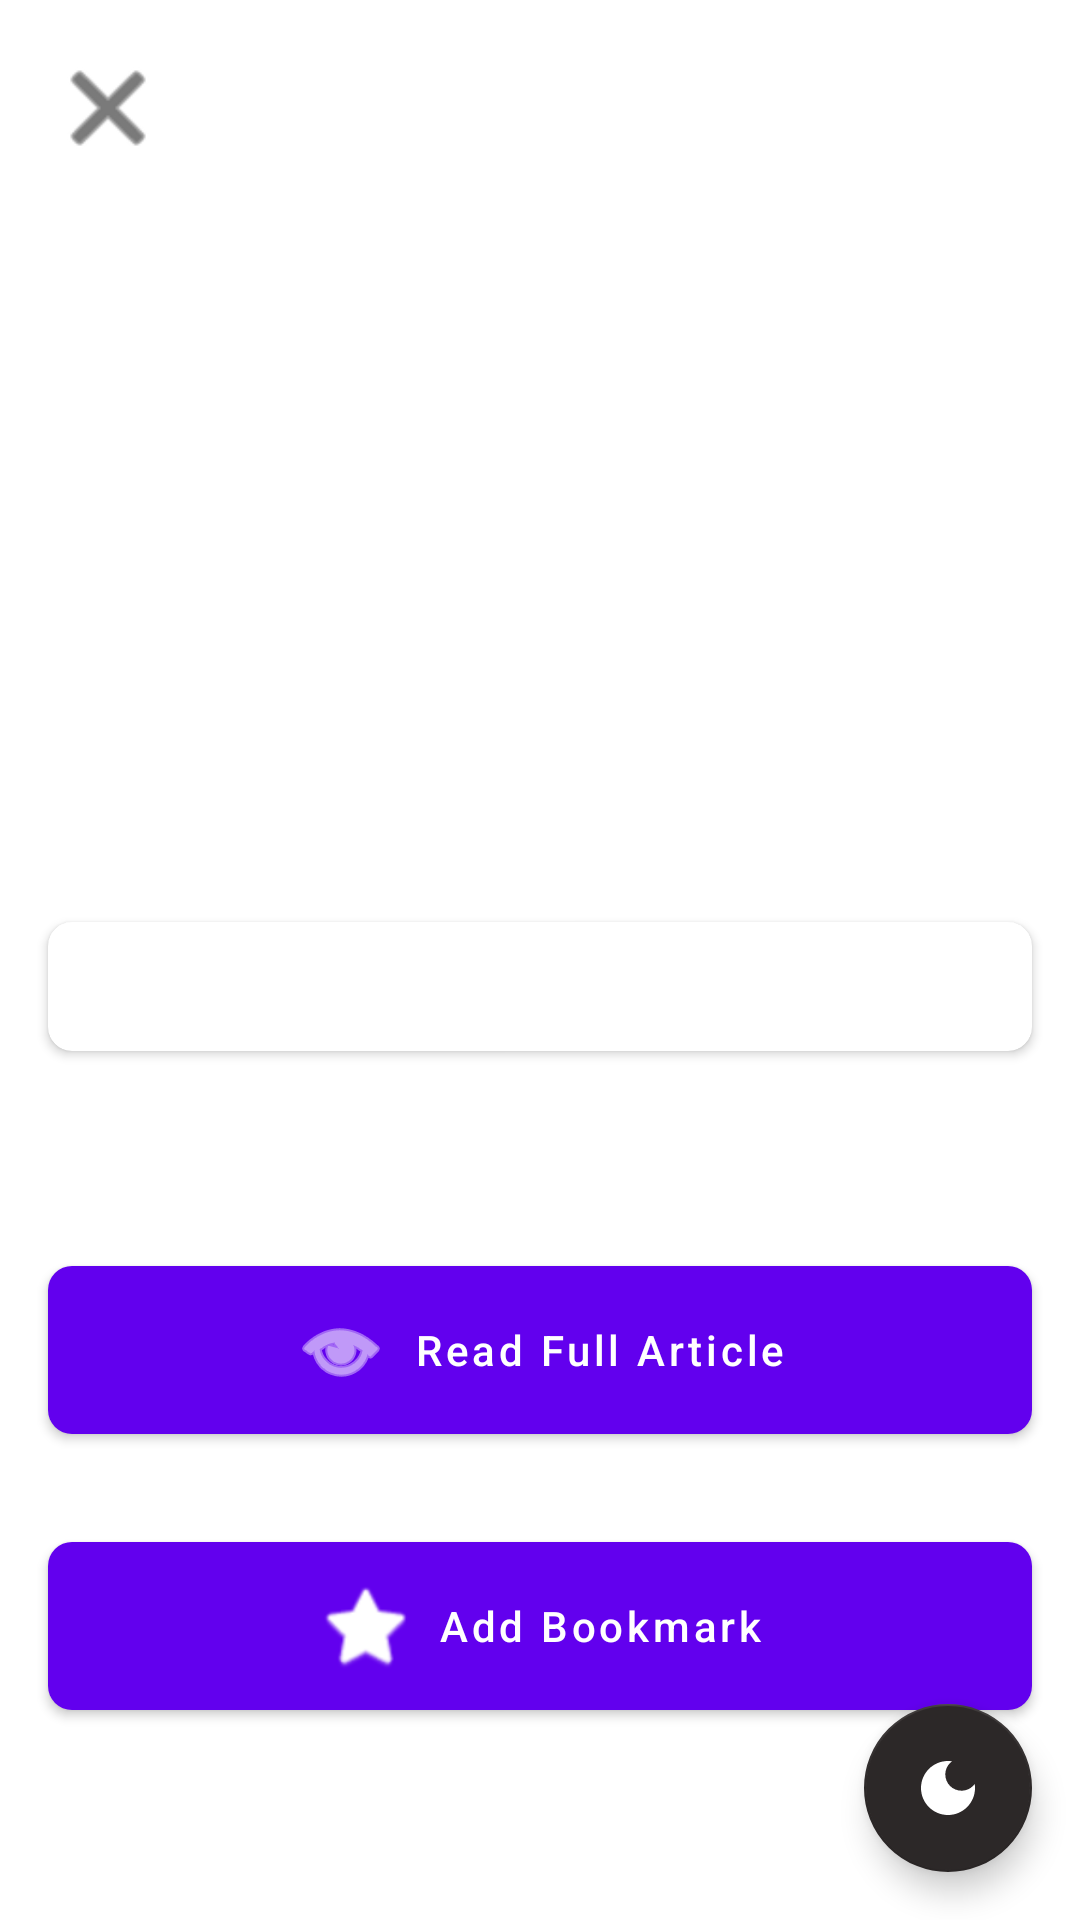

Reconstruct the res/layout file that produces this screen, plus the resources it refers to.
<!-- AndroidManifest.xml: application theme Theme.ProyekNews -->
<!-- res/layout/activity_news_detail.xml -->
<?xml version="1.0" encoding="utf-8"?>
<androidx.coordinatorlayout.widget.CoordinatorLayout xmlns:android="http://schemas.android.com/apk/res/android"
    xmlns:app="http://schemas.android.com/apk/res-auto"
    android:layout_width="match_parent"
    android:layout_height="match_parent"
    android:background="?android:attr/colorBackground">

    <androidx.core.widget.NestedScrollView
        android:layout_width="match_parent"
        android:layout_height="match_parent"
        app:layout_behavior="@string/appbar_scrolling_view_behavior">

        <LinearLayout
            android:layout_width="match_parent"
            android:layout_height="wrap_content"
            android:orientation="vertical">

            <FrameLayout
                android:layout_width="match_parent"
                android:layout_height="wrap_content">

                <ImageView
                    android:id="@+id/image_news"
                    android:layout_width="match_parent"
                    android:layout_height="250dp"
                    android:scaleType="centerCrop" />

                <ImageButton
                    android:id="@+id/btn_back"
                    android:layout_width="40dp"
                    android:layout_height="40dp"
                    android:layout_margin="16dp"
                    android:background="@android:drawable/ic_menu_close_clear_cancel"
                    android:backgroundTint="?android:attr/textColorPrimary"
                    android:contentDescription="Back"
                    android:elevation="4dp" />
            </FrameLayout>

            <TextView
                android:id="@+id/text_title"
                android:layout_width="match_parent"
                android:layout_height="wrap_content"
                android:layout_marginStart="16dp"
                android:layout_marginTop="20dp"
                android:layout_marginEnd="16dp"
                android:layout_marginBottom="8dp"
                android:textColor="?android:attr/textColorPrimary"
                android:textSize="22sp"
                android:textStyle="bold" />

            <androidx.cardview.widget.CardView
                android:layout_width="match_parent"
                android:layout_height="wrap_content"
                android:layout_marginStart="16dp"
                android:layout_marginEnd="16dp"
                android:layout_marginBottom="16dp"
                app:cardCornerRadius="8dp"
                app:cardElevation="2dp"
                app:cardBackgroundColor="?attr/colorSurface">

                <LinearLayout
                    android:layout_width="match_parent"
                    android:layout_height="wrap_content"
                    android:orientation="horizontal"
                    android:padding="12dp">

                    <TextView
                        android:id="@+id/text_source"
                        android:layout_width="0dp"
                        android:layout_height="wrap_content"
                        android:layout_weight="1"
                        android:textColor="?android:attr/textColorSecondary"
                        android:textStyle="italic" />

                    <TextView
                        android:id="@+id/text_date"
                        android:layout_width="wrap_content"
                        android:layout_height="wrap_content"
                        android:textColor="?android:attr/textColorSecondary"
                        android:textStyle="italic" />
                </LinearLayout>
            </androidx.cardview.widget.CardView>

            <TextView
                android:id="@+id/text_content"
                android:layout_width="match_parent"
                android:layout_height="wrap_content"
                android:layout_marginStart="16dp"
                android:layout_marginTop="4dp"
                android:layout_marginEnd="16dp"
                android:layout_marginBottom="24dp"
                android:lineSpacingExtra="8dp"
                android:textColor="?android:attr/textColorPrimary"
                android:textSize="16sp" />

            <com.google.android.material.button.MaterialButton
                android:id="@+id/btn_read_more"
                android:layout_width="match_parent"
                android:layout_height="wrap_content"
                android:layout_marginStart="16dp"
                android:layout_marginEnd="16dp"
                android:layout_marginBottom="24dp"
                android:padding="12dp"
                android:text="Read Full Article"
                android:textAllCaps="false"
                app:cornerRadius="8dp"
                app:icon="@android:drawable/ic_menu_view"
                app:iconGravity="textStart"
                app:iconPadding="8dp" />

            <com.google.android.material.button.MaterialButton
                android:id="@+id/btn_bookmark"
                android:layout_width="match_parent"
                android:layout_height="wrap_content"
                android:layout_marginStart="16dp"
                android:layout_marginEnd="16dp"
                android:layout_marginBottom="12dp"
                android:padding="12dp"
                android:text="Add Bookmark"
                android:textAllCaps="false"
                app:cornerRadius="8dp"
                app:icon="@android:drawable/btn_star"
                app:iconGravity="textStart"
                app:iconPadding="8dp" />
        </LinearLayout>
    </androidx.core.widget.NestedScrollView>

    
    <com.google.android.material.floatingactionbutton.FloatingActionButton
        android:id="@+id/fab_dark_mode"
        android:layout_width="wrap_content"
        android:layout_height="wrap_content"
        android:layout_gravity="end|bottom"
        android:layout_marginEnd="16dp"
        android:layout_marginBottom="16dp"
        android:contentDescription="Toggle dark mode"
        app:srcCompat="@drawable/ic_dark_mode"
        app:tint="@color/fab_icon_light"
        app:backgroundTint="@color/fab_background_light" />
</androidx.coordinatorlayout.widget.CoordinatorLayout>
<!-- resources referenced by this layout -->
<resources>
  <color name="fab_background_light">#2C2828</color>
  <color name="fab_icon_light">#FFFFFF</color>
  <!-- drawable ic_dark_mode (drawable) -->
  <?xml version="1.0" encoding="utf-8"?>
  <vector xmlns:android="http://schemas.android.com/apk/res/android"
      android:width="24dp"
      android:height="24dp"
      android:viewportWidth="24"
      android:viewportHeight="24">
      <path
          android:fillColor="#FFFFFF"
          android:pathData="M12,3c-4.97,0 -9,4.03 -9,9s4.03,9 9,9s9,-4.03 9,-9c0,-0.46 -0.04,-0.92 -0.1,-1.36c-0.98,1.37 -2.58,2.26 -4.4,2.26c-2.98,0 -5.4,-2.42 -5.4,-5.4c0,-1.81 0.89,-3.42 2.26,-4.4C12.92,3.04 12.46,3 12,3L12,3z"/>
  </vector>
  <style name="Theme.ProyekNews" parent="Theme.MaterialComponents.DayNight.DarkActionBar">
          
          <item name="colorPrimary">@color/purple_500</item>
          <item name="colorPrimaryVariant">@color/purple_700</item>
          <item name="colorOnPrimary">@color/white</item>
          
          <item name="colorSecondary">@color/teal_200</item>
          <item name="colorSecondaryVariant">@color/teal_700</item>
          <item name="colorOnSecondary">@color/black</item>
          
          <item name="android:statusBarColor">?attr/colorPrimaryVariant</item>
      </style>
  <color name="purple_500">#FF6200EE</color>
  <color name="purple_700">#FF3700B3</color>
  <color name="white">#FFFFFFFF</color>
  <color name="teal_200">#FF03DAC5</color>
  <color name="teal_700">#FF018786</color>
  <color name="black">#FF000000</color>
</resources>
